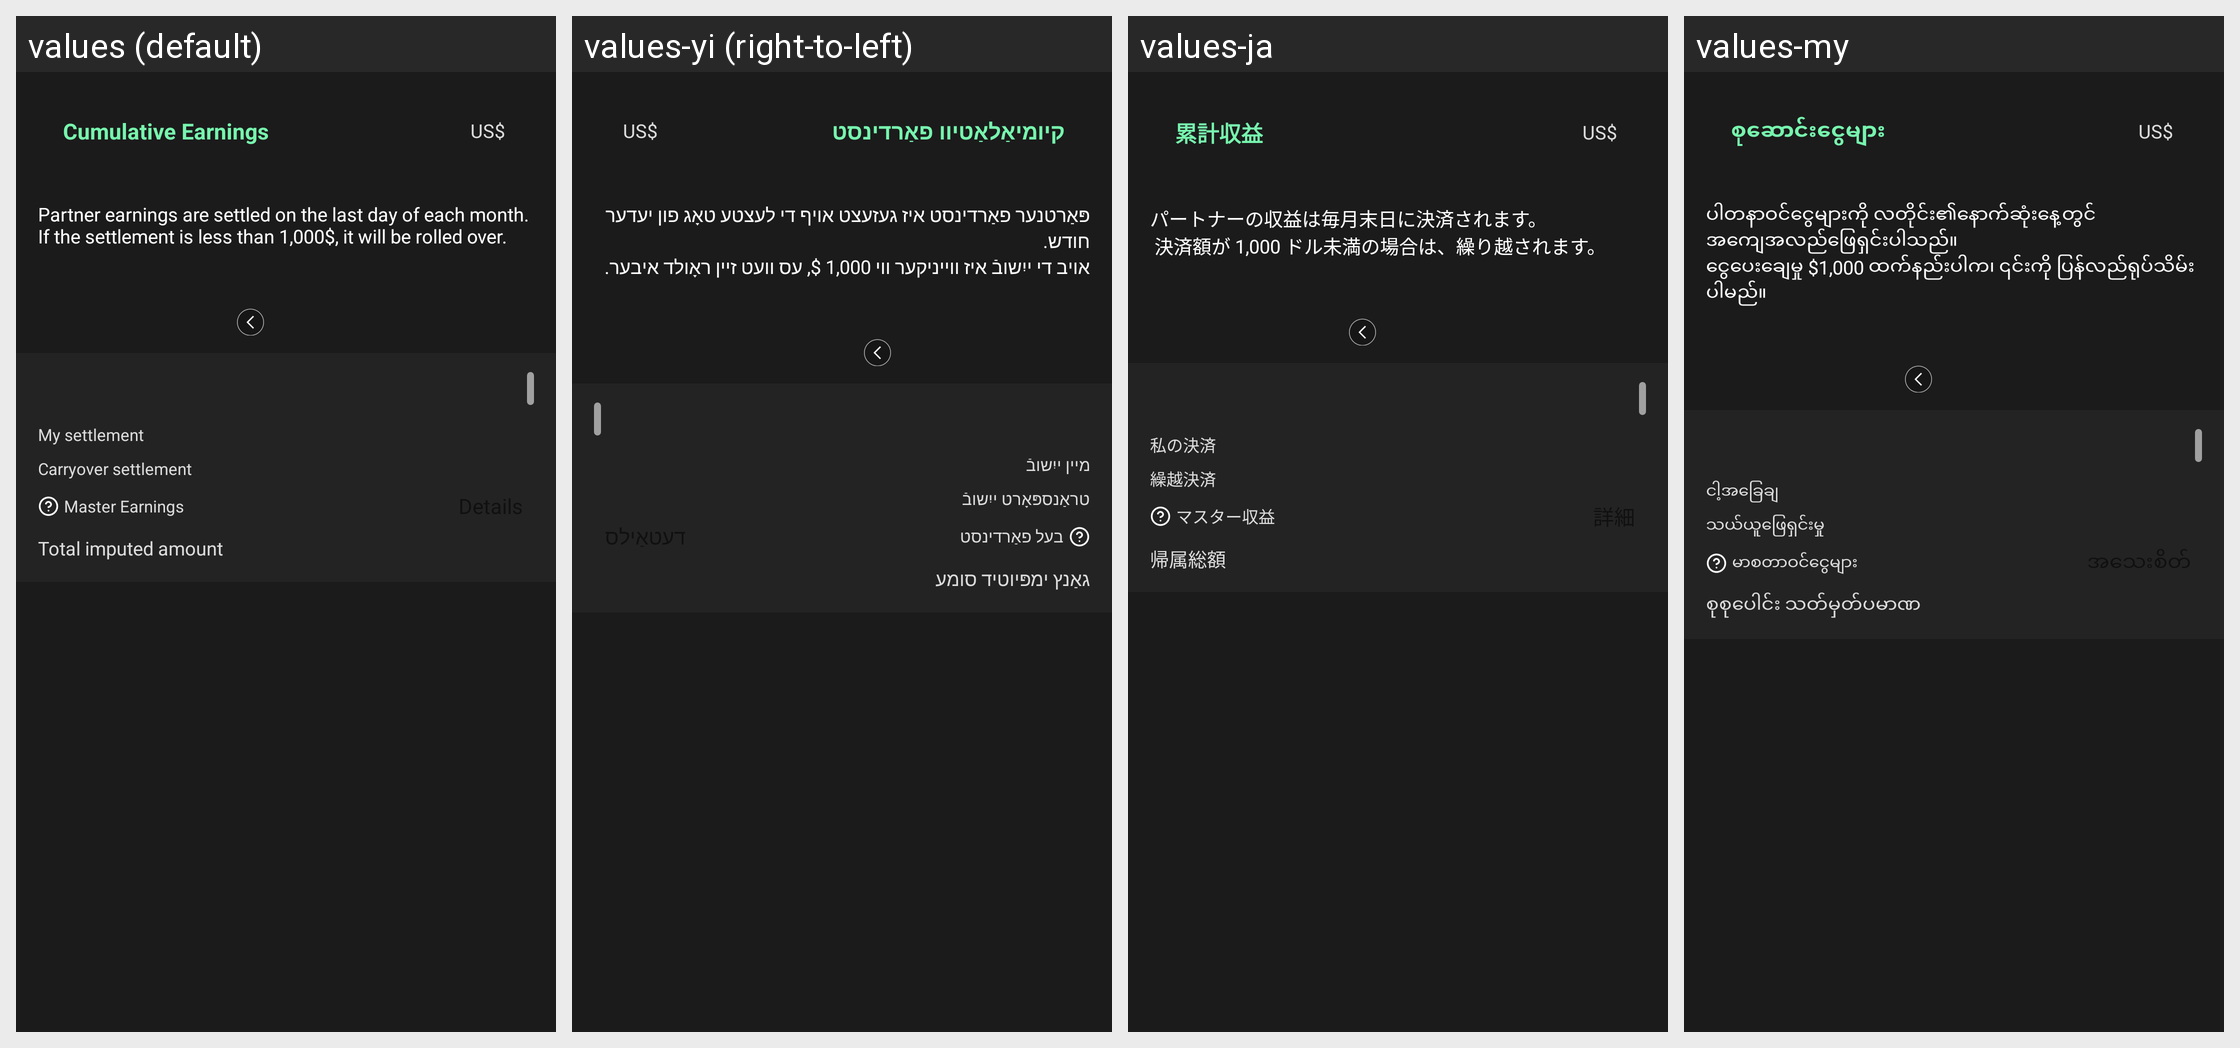

This grid shows one Android layout under several languages. Give, for every string resource on the screen, its name, the default text and each shown locale's text.
Android screen res/layout/activity_profit_partner_config.xml rendered under 4 locales, left to right: values (default), values-yi (right-to-left), values-ja, values-my. Device: Nexus 5 (rendered at 1080×1920; each locale shown at half size, 540×960, under a caption strip naming it); theme AppTheme.
Other locales in the repository, not shown: values-af, values-am, values-ar, values-as, values-az, values-be, values-bg, values-bn, values-bs, values-ca, values-ceb, values-co, values-cs, values-cy, values-da, values-de, values-el, values-en, values-eo, values-es, values-et, values-eu, values-fa, values-fi, values-fr, values-fy, values-ga, values-gd, values-gl, values-gn, values-gu, values-ha, values-haw, values-he, values-hi, values-hmn, values-hr, values-ht, values-hu, values-hy, values-id, values-ig, values-is, values-it, values-jw, values-ka, values-kk, values-km, values-kn, values-ko, values-ku, values-ky, values-lb, values-lo, values-lt, values-lv, values-mg, values-mi, values-mk, values-ml, values-mn, values-mr, values-ms, values-mt, values-ne, values-nl, values-no, values-ny, values-or, values-pa, values-pl, values-ps, values-pt, values-ro, values-ru, values-rw, values-sd, values-si, values-sk, values-sl, values-sm, values-sn, values-so, values-sq, values-sr, values-st, values-su, values-sv, values-sw, values-ta, values-te, values-tg, values-th, values-tk, values-tr, values-tt, values-ug, values-uk, values-ur, values-uz, values-vi, values-xh, values-yo, values-zh-rCN, values-zh-rTW, values-zu.
Strings drawn on this screen, with the default value and each locale's value (text and hints the layout hard-codes, and strings that could not be matched under every locale, appear in the picture but are not listed):

word_total_commission
  values: Cumulative Earnings
  values-yi: קיומיאַלאַטיוו פאַרדינסט
  values-ja: 累計収益
  values-my: စုဆောင်းငွေများ

word_dollar_unit
  values: US$
  values-yi: US$  [not translated; the default value is used]
  values-ja: US$  [not translated; the default value is used]
  values-my: US$  [not translated; the default value is used]

msg_profit_partner_desc
  values: Partner earnings are settled on the last day of each month.
      If the settlement is less than 1,000$, it will be rolled over.
  values-yi: פּאַרטנער פאַרדינסט איז געזעצט אויף די לעצטע טאָג פון יעדער חודש. 
      אויב די ייִשובֿ איז ווייניקער ווי 1,000 $, עס וועט זיין ראָולד איבער.
  values-ja: パートナーの収益は毎月末日に決済されます。
       決済額が 1,000 ドル未満の場合は、繰り越されます。
  values-my: ပါတနာဝင်ငွေများကို လတိုင်း၏နောက်ဆုံးနေ့တွင် အကျေအလည်ဖြေရှင်းပါသည်။
      ငွေပေးချေမှု $1,000 ထက်နည်းပါက၊ ၎င်းကို ပြန်လည်ရုပ်သိမ်းပါမည်။

word_my_profit
  values: My settlement
  values-yi: מיין ייִשובֿ
  values-ja: 私の決済
  values-my: ငါ့အခြေချ

word_transfered_profit
  values: Carryover settlement
  values-yi: טראַנספּאָרט ייִשובֿ
  values-ja: 繰越決済
  values-my: သယ်ယူဖြေရှင်းမှု

word_master_profit
  values: Master Earnings
  values-yi: בעל פאַרדינסט
  values-ja: マスター収益
  values-my: မာစတာဝင်ငွေများ

word_total_profit
  values: Total imputed amount
  values-yi: גאַנץ ימפּיוטיד סומע
  values-ja: 帰属総額
  values-my: စုစုပေါင်း သတ်မှတ်ပမာဏ
